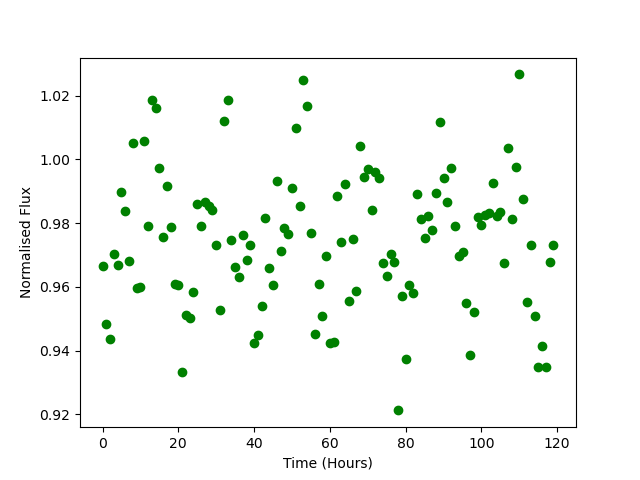

The data file committed next to this chart (first rows):
Time, Flux
0.0, 0.9666
1.0, 0.9482
2.0, 0.9437
3.0, 0.9704
4.0, 0.967
5.0, 0.9899
6.0, 0.9837
7.0, 0.968
8.0, 1.005
9.0, 0.9598
10.0, 0.9598
11.0, 1.006
12.0, 0.9792
13.0, 1.019
14.0, 1.016
15.0, 0.9975
16.0, 0.9758
17.0, 0.9917
18.0, 0.9788
19.0, 0.9609
20.0, 0.9605
21.0, 0.9332
22.0, 0.9511
23.0, 0.9503
24.0, 0.9584
25.0, 0.9861
26.0, 0.9791
27.0, 0.9865
28.0, 0.9853
29.0, 0.984
30.0, 0.9732
31.0, 0.9527
32.0, 1.012
33.0, 1.019
34.0, 0.9748
35.0, 0.9664
36.0, 0.9631
37.0, 0.9764
38.0, 0.9685
39.0, 0.9731
40.0, 0.9425
41.0, 0.945
42.0, 0.954
43.0, 0.9817
44.0, 0.9661
45.0, 0.9605
46.0, 0.9933
47.0, 0.9712
48.0, 0.9785
49.0, 0.9766
50.0, 0.991
51.0, 1.01
52.0, 0.9854
53.0, 1.025
54.0, 1.017
55.0, 0.9768
56.0, 0.9453
57.0, 0.9608
58.0, 0.951
59.0, 0.9698
... 60 more rows
